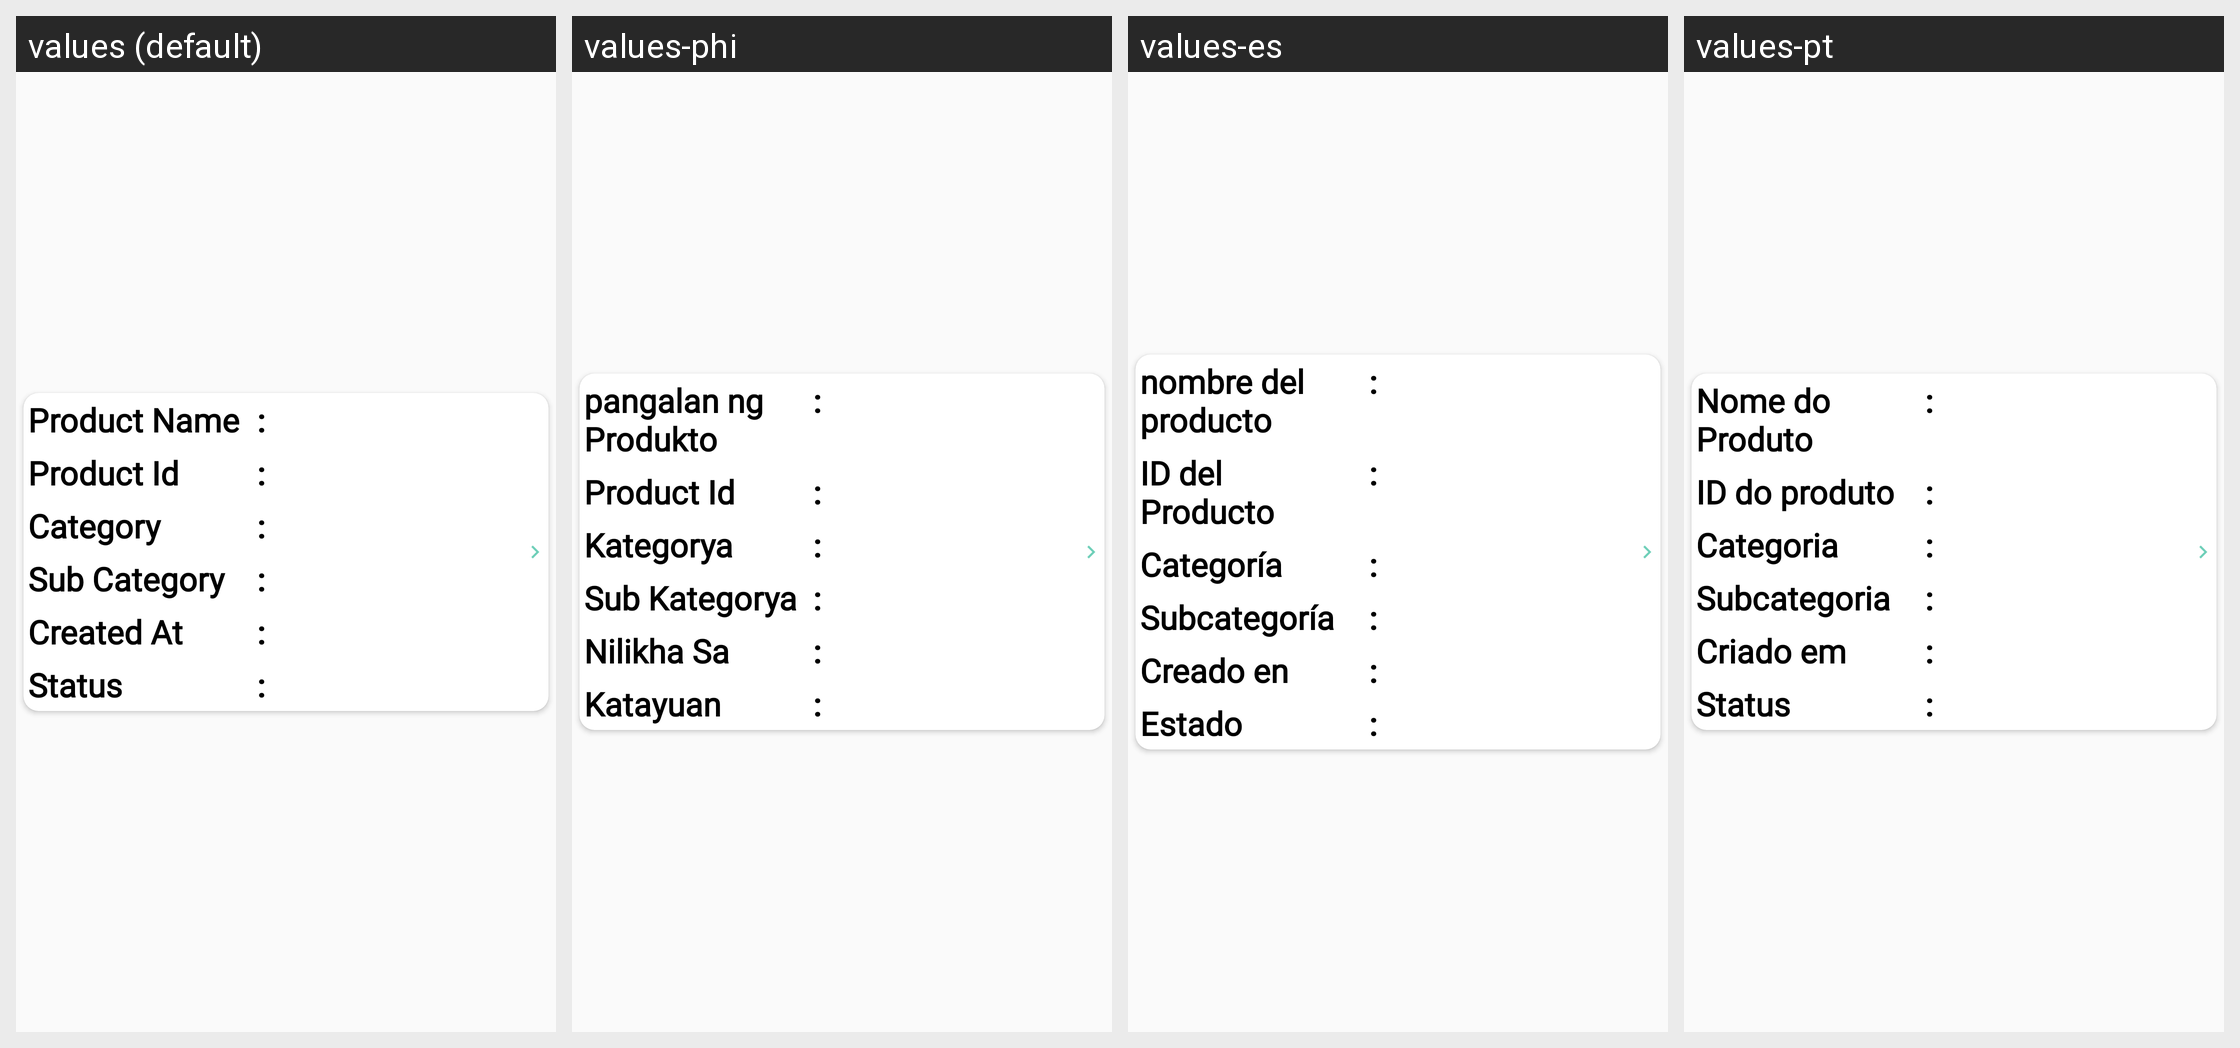

The same Android screen rendered under several of its app's locales, left to right. List the strings drawn on it with the default value and each locale's translation.
Android screen res/layout/common_layout.xml rendered under 4 locales, left to right: values (default), values-phi, values-es, values-pt. Device: Nexus 5 (rendered at 1080×1920; each locale shown at half size, 540×960, under a caption strip naming it); theme Theme.CallisDairy.
Other locales in the repository, not shown: values-bn, values-de, values-enm, values-fr, values-hi, values-in, values-it, values-kn, values-nl, values-pl, values-ro, values-ru, values-ta, values-tr, values-vi, values-zh.
Strings drawn on this screen, with the default value and each locale's value (text and hints the layout hard-codes, and strings that could not be matched under every locale, appear in the picture but are not listed):

product_name
  values: Product Name
  values-phi: pangalan ng Produkto
  values-es: nombre del producto
  values-pt: Nome do Produto

product_id
  values: Product Id
  values-phi: Product Id
  values-es: ID del Producto
  values-pt: ID do produto

category
  values: Category
  values-phi: Kategorya
  values-es: Categoría
  values-pt: Categoria

sub_category
  values: Sub Category
  values-phi: Sub Kategorya
  values-es: Subcategoría
  values-pt: Subcategoria

created_at
  values: Created At
  values-phi: Nilikha Sa
  values-es: Creado en
  values-pt: Criado em

status
  values: Status
  values-phi: Katayuan
  values-es: Estado
  values-pt: Status
